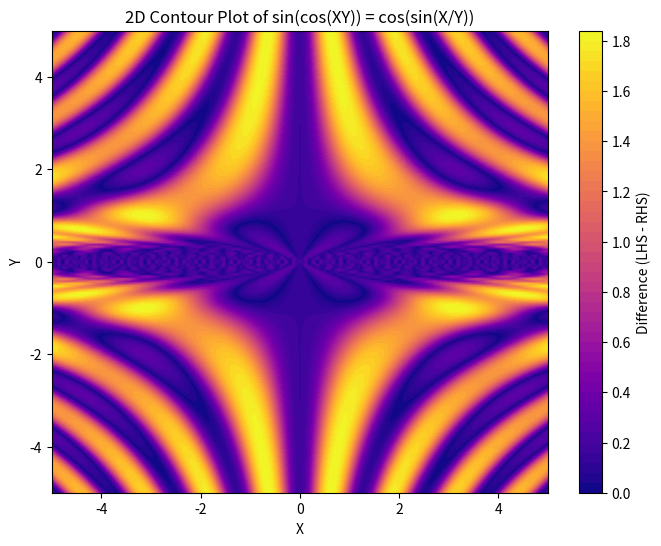
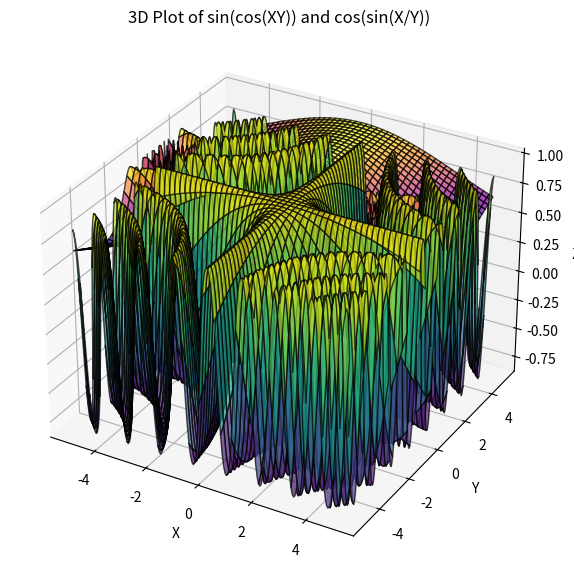

The matplotlib source for these figures, in order:
import numpy as np
import matplotlib.pyplot as plt
from mpl_toolkits.mplot3d import Axes3D

# Define the function for evaluation
def equation_lhs(x, y):
    return np.sin(np.cos(x * y))

def equation_rhs(x, y):
    return np.cos(np.sin(x / (y + 1e-6)))  # Avoid division by zero

# Generate a grid
x = np.linspace(-5, 5, 200)
y = np.linspace(-5, 5, 200)
X, Y = np.meshgrid(x, y)

# Compute values
Z_lhs = equation_lhs(X, Y)
Z_rhs = equation_rhs(X, Y)

# Plot 2D contour
plt.figure(figsize=(8, 6))
plt.contourf(X, Y, np.abs(Z_lhs - Z_rhs), levels=50, cmap='plasma')
plt.colorbar(label="Difference (LHS - RHS)")
plt.xlabel("X")
plt.ylabel("Y")
plt.title("2D Contour Plot of sin(cos(XY)) = cos(sin(X/Y))")
plt.show()

# Plot 3D surface
fig = plt.figure(figsize=(10, 7))
ax = fig.add_subplot(111, projection='3d')
ax.plot_surface(X, Y, Z_lhs, cmap='viridis', alpha=0.7, edgecolor='k')
ax.plot_surface(X, Y, Z_rhs, cmap='plasma', alpha=0.7, edgecolor='k')
ax.set_xlabel("X")
ax.set_ylabel("Y")
ax.set_zlabel("Z")
ax.set_title("3D Plot of sin(cos(XY)) and cos(sin(X/Y))")
plt.show()
